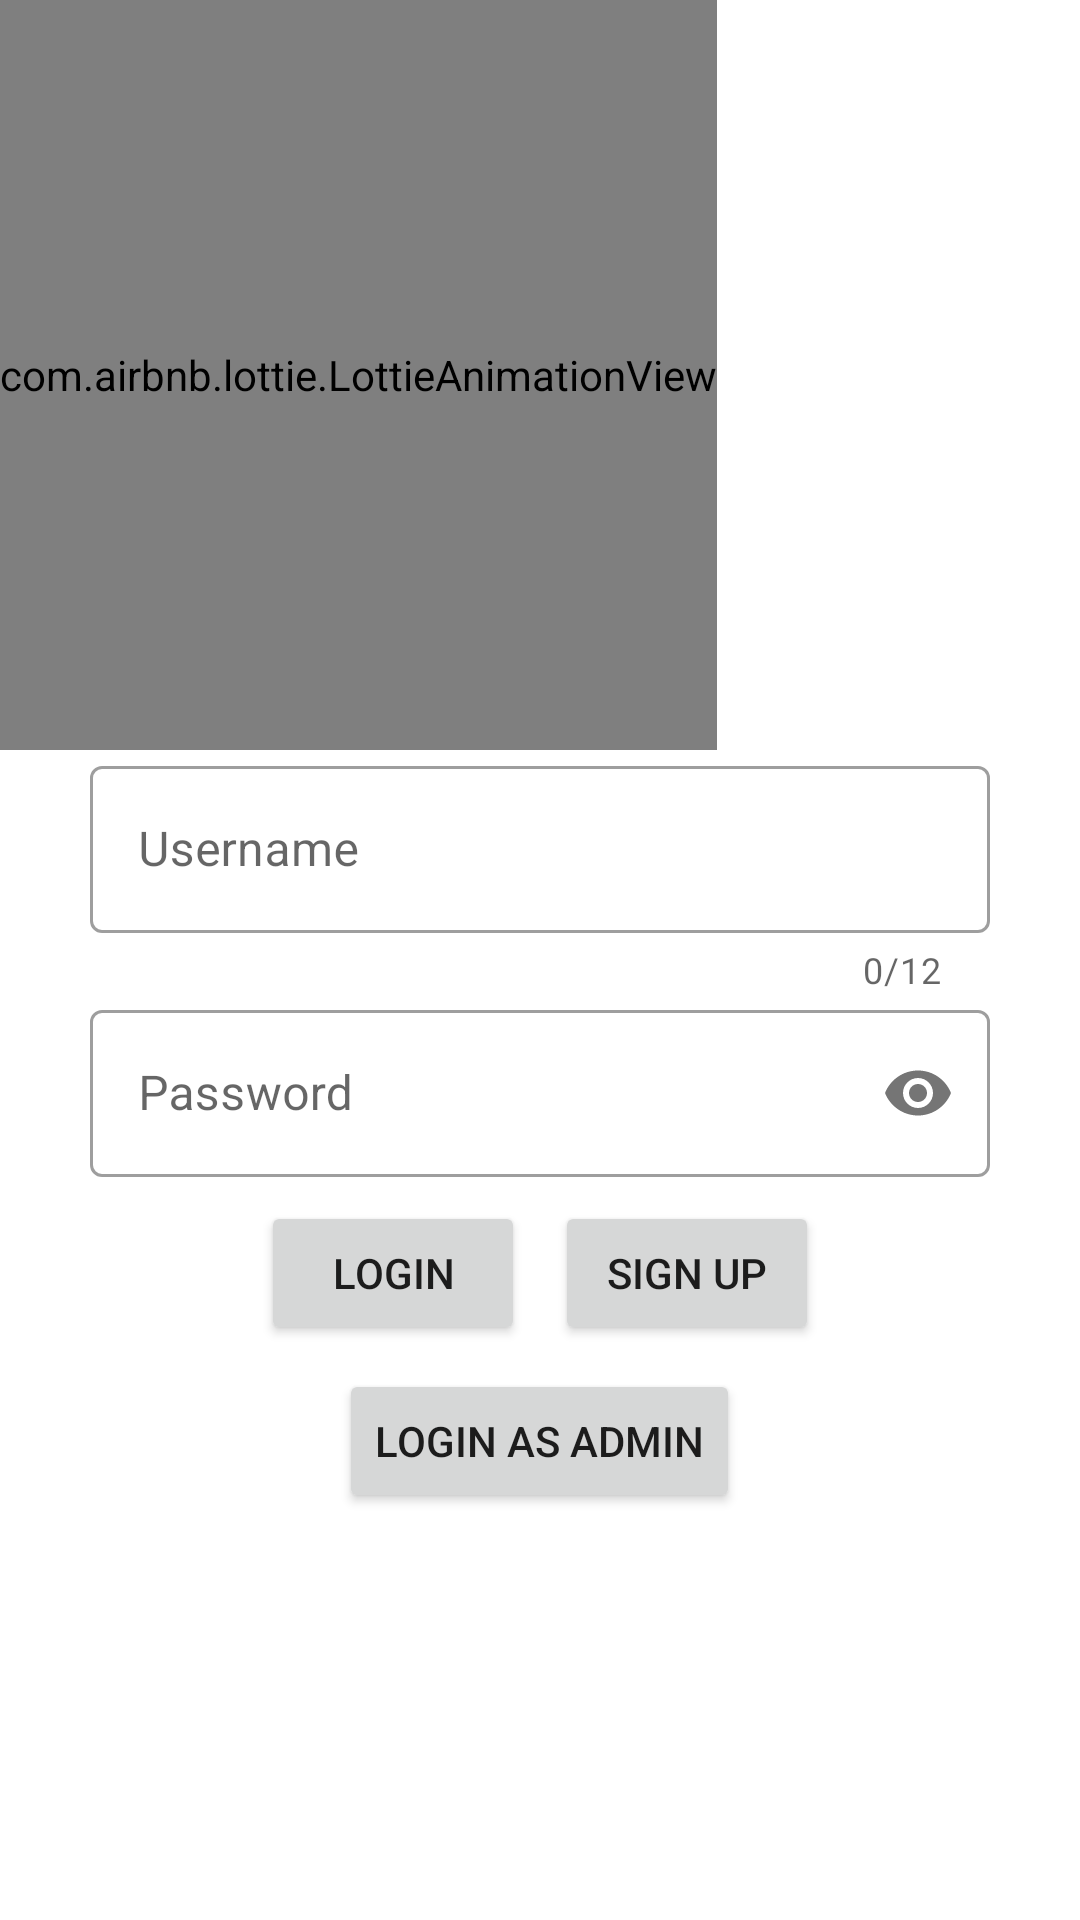

Produce the Android XML layout that renders to this screen, including the resource entries it uses.
<!-- AndroidManifest.xml: application theme AppTheme -->
<!-- res/layout/fragment_login.xml -->
<?xml version="1.0" encoding="utf-8"?>
<LinearLayout xmlns:android="http://schemas.android.com/apk/res/android"
    xmlns:tools="http://schemas.android.com/tools"
    android:layout_width="match_parent"
    android:layout_height="match_parent"
    xmlns:app="http://schemas.android.com/apk/res-auto"
    android:id="@+id/rootLayout"
    tools:context=".controller.fragment.LoginFragment"
    android:orientation="vertical">

    <com.airbnb.lottie.LottieAnimationView
        android:id="@+id/lottie_login_screen"
        android:layout_width="wrap_content"
        android:layout_height="250dp"
        app:lottie_fileName="completing-tasks.json"
        app:lottie_loop="true" />

        <LinearLayout
            android:layout_width="wrap_content"
            android:layout_height="wrap_content"
            android:id="@+id/login_layout"
            android:layout_gravity="center"
            android:orientation="vertical">

            <com.google.android.material.textfield.TextInputLayout
                android:id="@+id/username_form_login"
                style="@style/Widget.MaterialComponents.TextInputLayout.OutlinedBox"
                android:layout_width="300dp"
                android:layout_height="wrap_content"
                android:layout_gravity="center"
                android:hint="@string/username"
                app:counterEnabled="true"
                app:counterMaxLength="12"
                app:errorEnabled="true">

                <com.google.android.material.textfield.TextInputEditText
                    android:id="@+id/username_login"
                    android:layout_width="300dp"
                    android:layout_height="wrap_content"
                    android:layout_gravity="center"
                    android:inputType="text" />

            </com.google.android.material.textfield.TextInputLayout>

            <com.google.android.material.textfield.TextInputLayout
                android:id="@+id/password_form_login"
                android:layout_width="match_parent"
                android:layout_height="wrap_content"
                style="@style/Widget.MaterialComponents.TextInputLayout.OutlinedBox"
                android:hint="@string/password"
                app:passwordToggleEnabled="true">

                <com.google.android.material.textfield.TextInputEditText
                    android:id="@+id/password_login"
                    android:layout_width="match_parent"
                    android:layout_height="wrap_content"
                    android:inputType="numberPassword" />

            </com.google.android.material.textfield.TextInputLayout>

        </LinearLayout>

    <LinearLayout
        android:layout_width="match_parent"
        android:layout_height="wrap_content"
        android:id="@+id/buttonLayout"
        android:gravity="center"
        android:layout_marginTop="8dp"
        android:orientation="horizontal">

        <Button
            android:id="@+id/btnLogin_Login"
            android:layout_width="wrap_content"
            android:layout_height="wrap_content"
            android:layout_marginEnd="5dp"
            android:text="@string/login" />

        <Button
            android:id="@+id/btnSignUp_Login"
            android:layout_width="wrap_content"
            android:layout_height="wrap_content"
            android:layout_marginStart="5dp"
            android:text="@string/sign_up" />
    </LinearLayout>

    <LinearLayout
        android:layout_width="match_parent"
        android:layout_height="wrap_content"
        android:layout_marginTop="8dp"
        android:gravity="center"
        android:orientation="horizontal">

        <Button
            android:id="@+id/btn_admin_login"
            android:layout_width="wrap_content"
            android:layout_height="wrap_content"
            android:text="@string/login_as_admin" />
    </LinearLayout>


</LinearLayout>
<!-- resources referenced by this layout -->
<resources>
  <string name="login">Login</string>
  <string name="login_as_admin">Login as Admin</string>
  <string name="password">Password</string>
  <string name="sign_up">Sign up</string>
  <string name="username">Username</string>
  <style name="AppTheme" parent="Theme.MaterialComponents.DayNight.DarkActionBar">
          
          <item name="colorPrimary">@color/colorPrimary</item>
          <item name="colorPrimaryDark">@color/colorPrimaryDark</item>
          <item name="colorAccent">@color/colorAccent</item>
  
          <item name="colorControlNormal">#ffffff</item>
          <item name="titleTextColor">#ffffff</item>
      </style>
  <color name="colorPrimary">#ef9a9a</color>
  <color name="colorPrimaryDark">#ba6b6c</color>
  <color name="colorAccent">#ffcccb</color>
</resources>
